Run: headless pygame with SDL's dummy video driver; simulated clock (each Clock.tick advances the game by its frame time, no real sleeping); random seed 0; keys injected as events and as key.get_pressed() state; no mouse input.
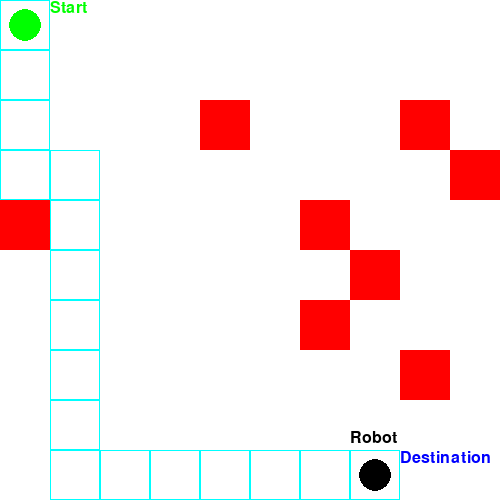
Frame 1 of 1 · flips 1–60 · no input (game ended)

The pygame program that drew these frames:

import pygame  # A Python library for creating 2D games and simulations.
import time  # Provides functions to control the simulation speed by adding delays between actions.
import random  # Allows random placement of obstacles in the warehouse
from queue import PriorityQueue # An efficient data structure used in A* pathfinding to prioritize nodes based on their estimated cost

# Initialize pygame and set up parameters
pygame.init()
width, height = 10, 10  # Setting the grid dimensions of the warehouse (10x10 cells)
cell_size = 50  # Specifying each cell’s size in pixels
screen = pygame.display.set_mode((width * cell_size, height * cell_size))
pygame.display.set_caption("Autonomous Robot Navigation By G SELVA")

# Colors
WHITE = (255, 255, 255)
BLACK = (0, 0, 0)
RED = (255, 0, 0)
GREEN = (0, 255, 0)
BLUE = (0, 0, 255)
CYAN = (0, 255, 255)

# Robot and path parameters
start = (0, 0)
destination = (7, 9)
robot_speed = 0.1  # seconds for movement simulation
robot_pause = 2  # seconds for robot pause after every step


# Generating random obstacles that do not overlap with start or destination
def generate_obstacles(num_obstacles, start, destination):
    obstacles = set()  # Storing obstacles to avoid duplicate placements
    while len(obstacles) < num_obstacles:
        obstacle = (random.randint(0, width - 1), random.randint(0, height - 1))
        if (
            obstacle != start and obstacle != destination # Ensuring the obstacles doesn’t overlap the start or destination positions
        ):  
            obstacles.add(obstacle)
    return list(obstacles)  # Converting the set to a list for use in the simulation


# Generating a random set of obstacles
obstacles = generate_obstacles(num_obstacles=8, start=start, destination=destination)


# A* Pathfinding algorithm(The A*(A-star) algorithm is a widely-used pathfinding algorithm in computer science, especially for games and navigation systems)
def a_star(start, destination):
    open_set = PriorityQueue()
    open_set.put((0, start))
    came_from = {}
    g_score = {start: 0}
    f_score = {start: heuristic(start, destination)}

    while not open_set.empty():
        current = open_set.get()[1]

        if current == destination:
            print("Path found! Starting the robot's journey...")
            return path_reconstruction(came_from, current)

        for neighbor in get_neighbors(current):
            tentative_g_score = g_score[current] + 1
            if tentative_g_score < g_score.get(neighbor, float("inf")):
                came_from[neighbor] = current
                g_score[neighbor] = tentative_g_score
                f_score[neighbor] = g_score[neighbor] + heuristic(neighbor, destination)
                if not any(neighbor == item[1] for item in open_set.queue):
                    open_set.put((f_score[neighbor], neighbor))

    return []


# Calculating the initial f_score for the start node, using the Manhattan distance(Manhattan Distance=∣X2−X1∣+∣Y2−Y1∣)
def heuristic(a, b):
    return abs(a[0] - b[0]) + abs(a[1] - b[1])


# Returns valid neighbors of position, considering grid boundaries and obstacles
def get_neighbors(position):
    neighbors = []
    for dx, dy in [(-1, 0), (1, 0), (0, -1), (0, 1)]:
        neighbor = (position[0] + dx, position[1] + dy)
        if (
            0 <= neighbor[0] < width
            and 0 <= neighbor[1] < height
            and neighbor not in obstacles
        ):
            neighbors.append(neighbor)
    return neighbors


# Reconstructing the path by tracing backward from destination to start using came_from
def path_reconstruction(came_from, current):
    total_path = [current]
    while current in came_from:
        current = came_from[current]
        total_path.append(current)
    return total_path[::-1]  # Reverses the list for a start-to-goal sequence


# Function to draw the warehouse, path, and robot
def generate_warehouse(path, position):
    screen.fill(WHITE)

    # Draw obstacles
    for obs in obstacles:
        pygame.draw.rect(
            screen, RED, (obs[0] * cell_size, obs[1] * cell_size, cell_size, cell_size)
        )

    # Draw start and destination
    pygame.draw.circle(
        screen,
        GREEN,
        (start[0] * cell_size + cell_size // 2, start[1] * cell_size + cell_size // 2),
        cell_size // 3,
    )
    pygame.draw.circle(
        screen,
        BLUE,
        (
            destination[0] * cell_size + cell_size // 2,
            destination[1] * cell_size + cell_size // 2,
        ),
        cell_size // 3,
    )

    # Draw path
    for node in path:
        pygame.draw.rect(
            screen,
            CYAN,
            (node[0] * cell_size, node[1] * cell_size, cell_size, cell_size),
            1,
        )

    # Draw robot
    pygame.draw.circle(
        screen,
        BLACK,
        (
            position[0] * cell_size + cell_size // 2,
            position[1] * cell_size + cell_size // 2,
        ),
        cell_size // 3,
    )

    # Display labels for start, destination, and robot
    font = pygame.font.Font(None, 24)
    screen.blit(
        font.render("Start", True, GREEN),
        (start[0] * cell_size + cell_size, start[1] * cell_size),
    )
    screen.blit(
        font.render("Destination", True, BLUE),
        (destination[0] * cell_size + cell_size, destination[1] * cell_size),
    )
    screen.blit(
        font.render("Robot", True, BLACK),
        (position[0] * cell_size, position[1] * cell_size - 20),
    )

    pygame.display.flip()  # Update display


# Controlling the robot’s movement along the path calculated by A*
def move_robot():
    path = a_star(start, destination)
    if not path:
        print("No valid path found to the destination.")
        return

    for position in path:
        for event in pygame.event.get():  # Allow quitting the simulation
            if event.type == pygame.QUIT:
                pygame.quit()
                return
        generate_warehouse(path, position)
        time.sleep(robot_speed + robot_pause)  # Simulate pause with movement


# Run the simulation
move_robot()
# Quit when the simulation completes
pygame.quit()
